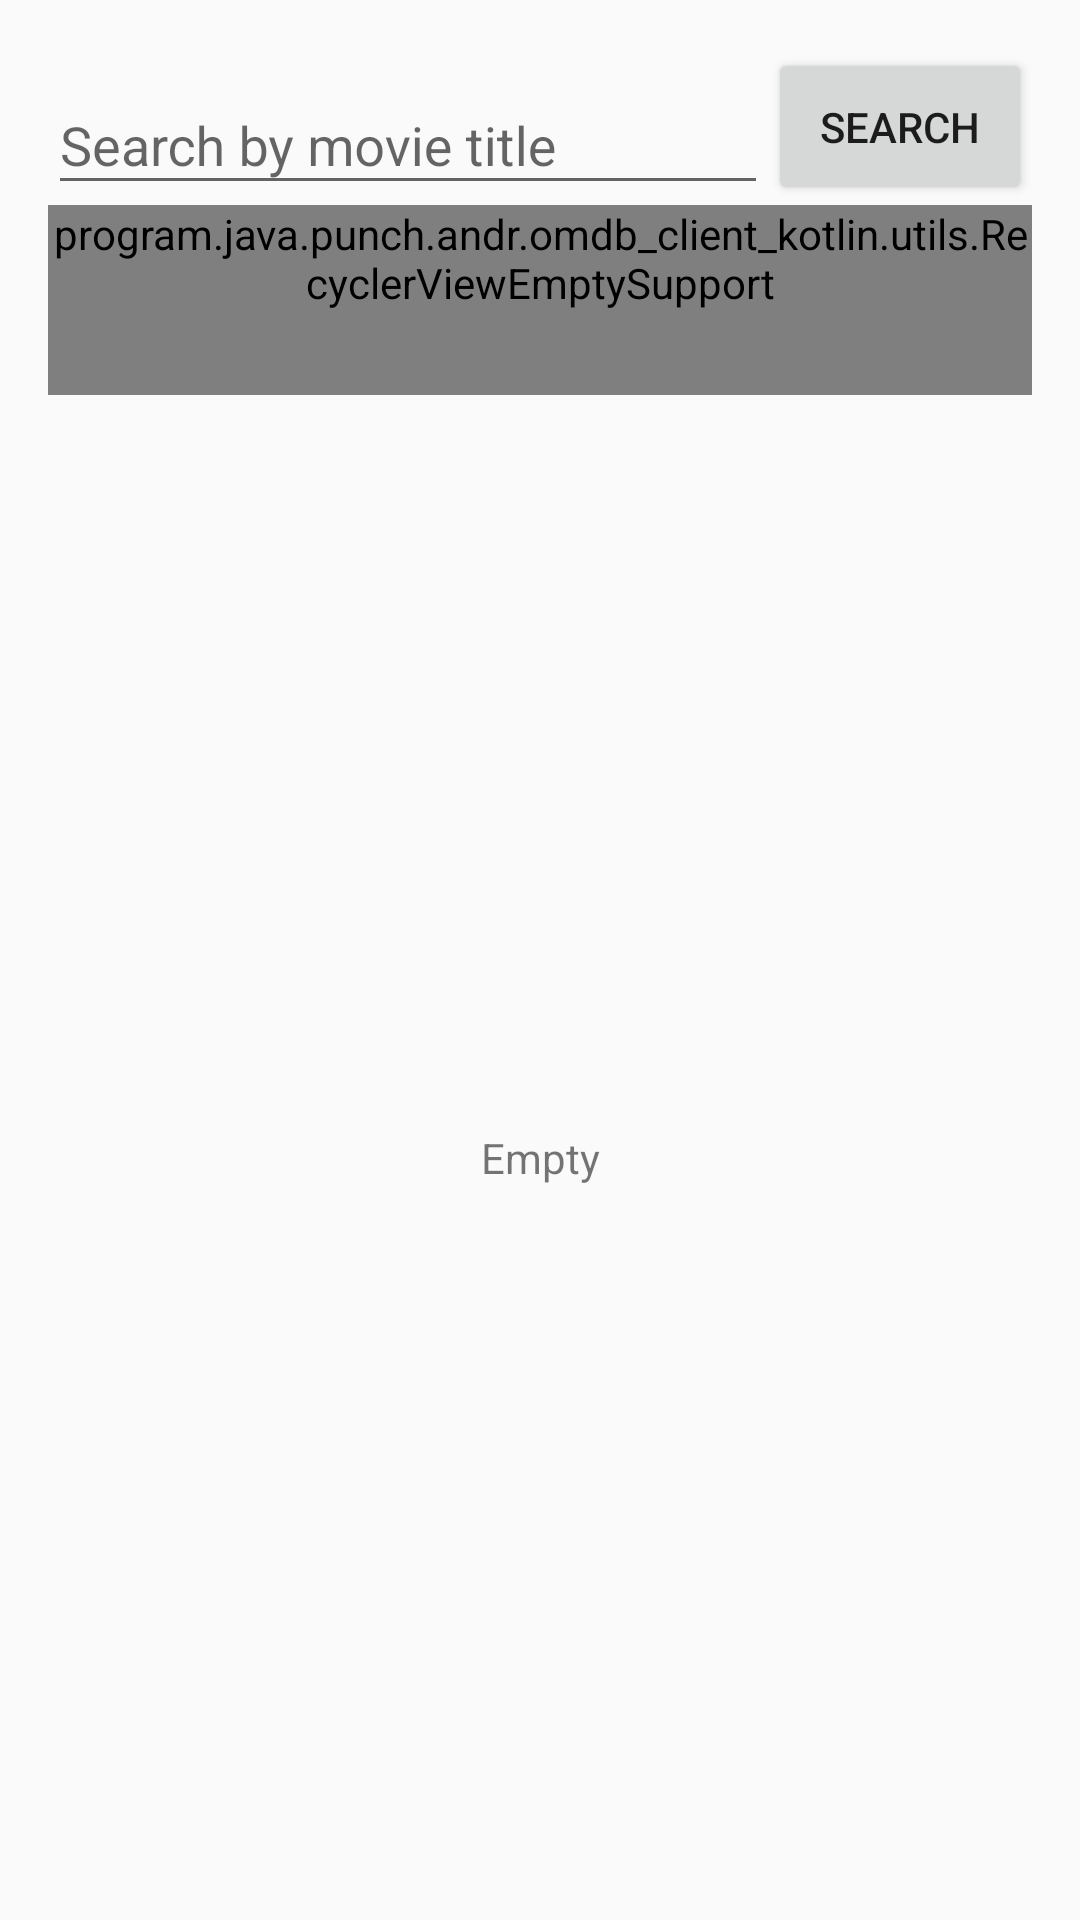

Produce the Android XML layout that renders to this screen, including the resource entries it uses.
<!-- AndroidManifest.xml: application theme AppTheme.NoActionBar -->
<!-- res/layout/content_main.xml -->
<?xml version="1.0" encoding="utf-8"?>
<LinearLayout xmlns:android="http://schemas.android.com/apk/res/android"
    xmlns:app="http://schemas.android.com/apk/res-auto"
    xmlns:tools="http://schemas.android.com/tools"
    android:layout_width="match_parent"
    android:layout_height="match_parent"
    android:layout_marginTop="?attr/actionBarSize"
    android:orientation="vertical"
    android:paddingLeft="@dimen/activity_horizontal_margin"
    android:paddingRight="@dimen/activity_horizontal_margin">

    <LinearLayout
        android:layout_width="match_parent"
        android:layout_height="wrap_content"
        android:orientation="horizontal"
        android:paddingTop="@dimen/activity_vertical_margin">

        <android.support.design.widget.TextInputLayout
            android:layout_width="0dp"
            android:layout_height="wrap_content"
            android:layout_weight="3">

            <android.support.design.widget.TextInputEditText
                android:id="@+id/search_edittext"
                android:layout_width="match_parent"
                android:layout_height="wrap_content"
                android:hint="@string/search_hint"
                android:imeOptions="actionSearch"
                android:inputType="textCapSentences" />

        </android.support.design.widget.TextInputLayout>

        <Button
            android:id="@+id/search_button"
            android:layout_width="wrap_content"
            android:layout_height="match_parent"
            android:text="@string/search_button" />


    </LinearLayout>


    <program.java.punch.andr.omdb_client_kotlin.utils.RecyclerViewEmptySupport
        android:id="@+id/recyclerview"
        android:layout_width="match_parent"
        android:layout_height="wrap_content"
        android:paddingBottom="28dp" />

    <TextView
        android:id="@+id/list_empty"
        android:layout_width="match_parent"
        android:layout_height="match_parent"
        android:gravity="center"
        android:text="@string/empty" />

</LinearLayout>
<!-- resources referenced by this layout -->
<resources>
  <dimen name="activity_horizontal_margin">16dp</dimen>
  <dimen name="activity_vertical_margin">16dp</dimen>
  <string name="empty">Empty</string>
  <string name="search_button">Search</string>
  <string name="search_hint">Search by movie title</string>
  <style name="AppTheme.NoActionBar">
          <item name="windowActionBar">false</item>
          <item name="windowNoTitle">true</item>
      </style>
</resources>
